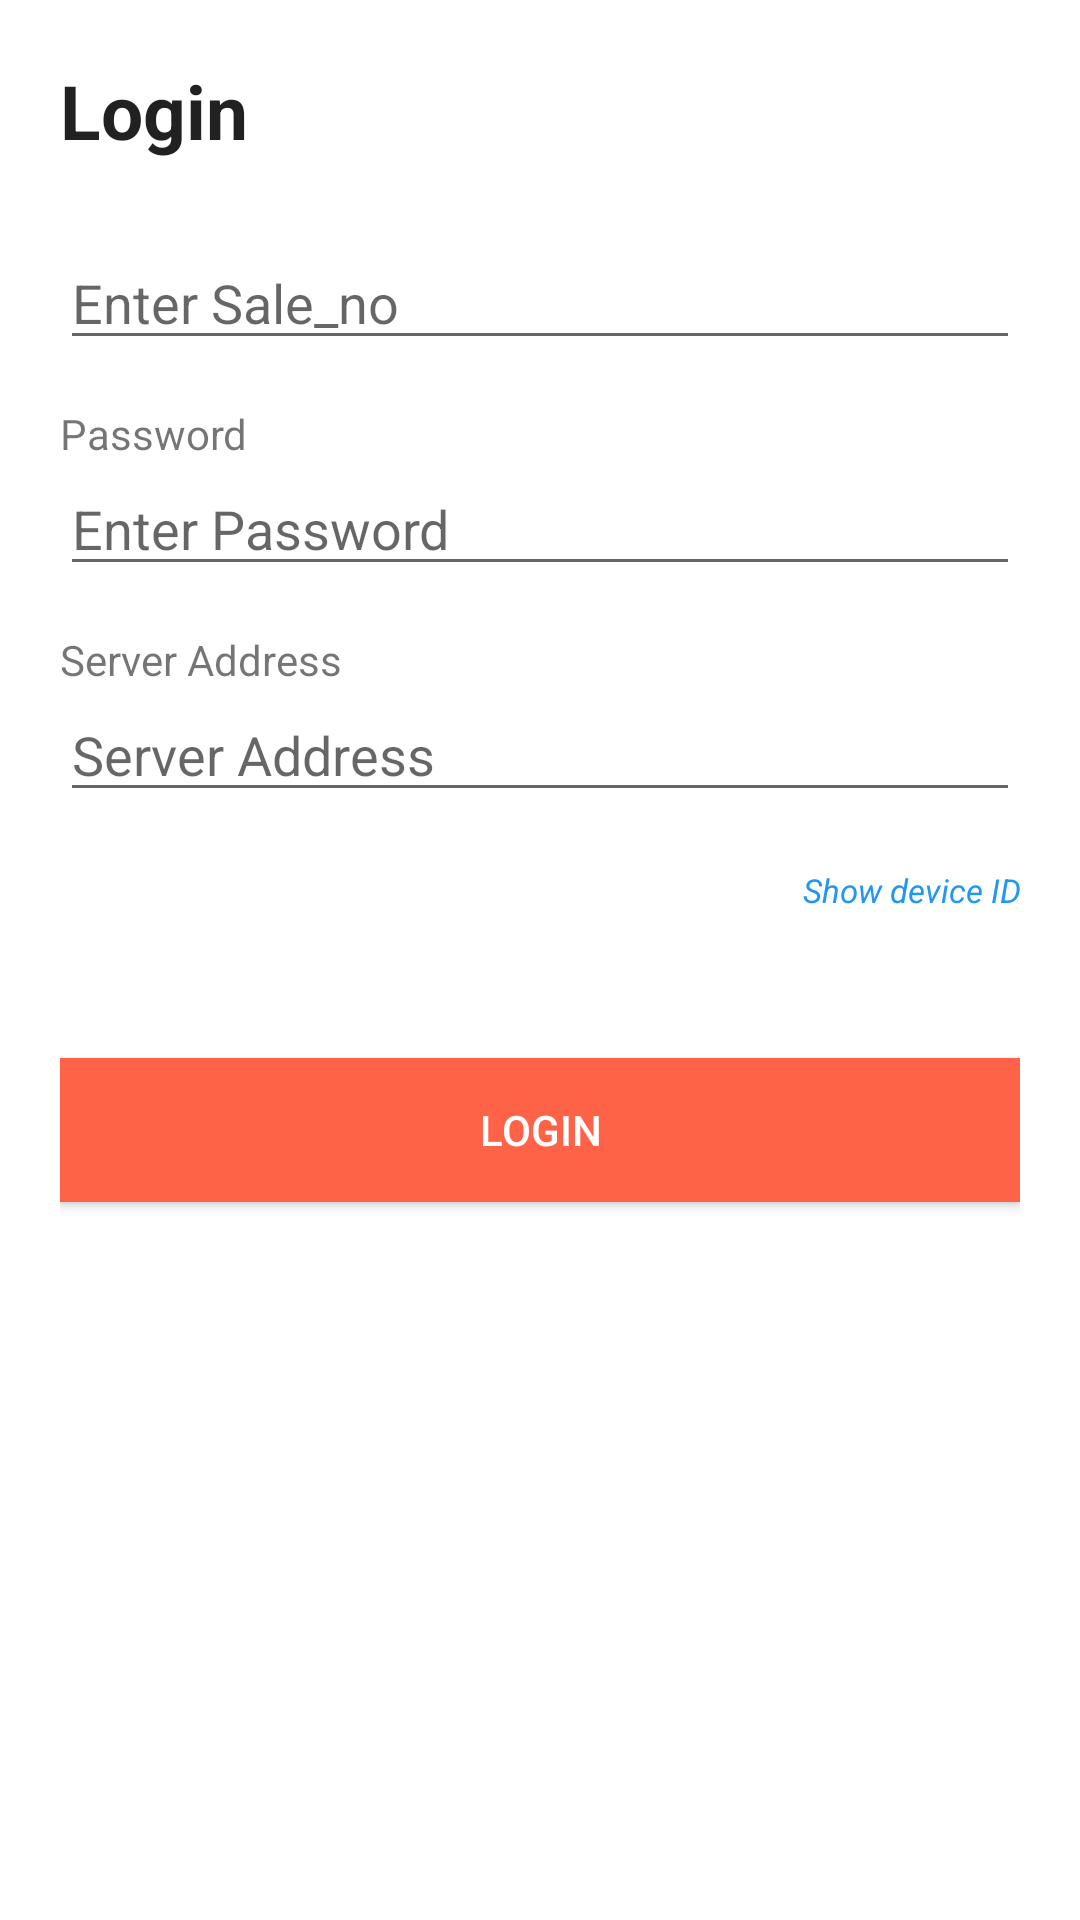

Layout XML and referenced resources for this Android screen:
<!-- AndroidManifest.xml: application theme AppTheme -->
<!-- res/layout/frg_login.xml -->
<?xml version="1.0" encoding="utf-8"?>
<LinearLayout xmlns:android="http://schemas.android.com/apk/res/android"
    android:layout_width="fill_parent"
    android:layout_height="wrap_content"
    android:orientation="vertical"
    android:background="#fff"
    android:padding="20dip">

    <TextView
        style="@style/TitleStyle"
        android:layout_marginBottom="10dip"
        android:text="@string/login_title" />

    <EditText
        android:id="@+id/loginEmail"
        android:layout_width="fill_parent"
        android:layout_height="wrap_content"
        android:layout_marginTop="15dp"
        android:hint="Enter Sale_no"
        android:inputType="textEmailAddress" />

    <TextView
        android:layout_width="fill_parent"
        android:layout_height="wrap_content"
        android:layout_marginTop="15dip"
        android:text="@string/pwd" />

    <EditText
        android:id="@+id/loginPassword"
        android:layout_width="fill_parent"
        android:layout_height="wrap_content"
        android:hint="Enter Password"
        android:inputType="textPassword" />

    <TextView
        android:layout_width="fill_parent"
        android:layout_height="wrap_content"
        android:layout_marginTop="15dip"
        android:text="@string/server_address" />

    <EditText
        android:id="@+id/serverAddress"
        android:layout_width="fill_parent"
        android:layout_height="wrap_content"
        android:hint="Server Address"
        android:inputType="text" />
    <TextView
        android:id="@+id/login_error"
        android:layout_width="fill_parent"
        android:layout_height="wrap_content"
        android:padding="10dip"
        android:textColor="#e30000"
        android:visibility="gone"
        android:textStyle="bold" />

    <LinearLayout
        android:layout_width="match_parent"
        android:layout_height="wrap_content"
        android:layout_marginTop="10dp"
        android:orientation="horizontal">
        <CheckBox
            android:layout_width="wrap_content"
            android:layout_height="wrap_content"
            android:text="Auto login"
            android:id="@+id/cb_auto"
            android:visibility="invisible" />
        <View
            android:layout_width="0dp"
            android:layout_weight="1"
            android:layout_height="0dp"/>
        <TextView
            android:layout_width="wrap_content"
            android:layout_height="match_parent"
            android:gravity="center"
            android:paddingLeft="15dp"
            android:text="Show device ID"
            android:textSize="11sp"
            android:textStyle="italic"
            android:textColor="#2196F3"
            android:id="@+id/tx_deviceId" />
    </LinearLayout>


    <Button
        android:id="@+id/btnLogin"
        android:layout_width="fill_parent"
        android:layout_height="wrap_content"
        android:layout_marginTop="40dip"
        android:background="#ff6347"
        android:text="Login"
        android:textColor="#fff" />


</LinearLayout>
<!-- resources referenced by this layout -->
<resources>
  <string name="login_title">Login</string>
  <string name="pwd">Password</string>
  <string name="server_address">Server Address</string>
  <style name="TitleStyle" parent="TextAppearance.AppCompat">
          <item name="android:layout_width">match_parent</item>
          <item name="android:layout_height">wrap_content</item>
          <item name="android:textStyle">bold</item>
          <item name="android:textSize">25sp</item>
  
      </style>
  <style name="AppTheme" parent="Theme.AppCompat.Light.DarkActionBar">
          
          <item name="colorPrimary">@color/colorPrimary</item>
          <item name="colorPrimaryDark">@color/colorPrimaryDark</item>
          <item name="colorAccent">@color/colorAccent</item>
  
      </style>
  <!-- not gathered from this repository: default colours our renderer supplied (Android Studio template values) -->
  <color name="colorPrimary">#FF6200EE</color>
  <color name="colorPrimaryDark">#FF3700B3</color>
  <color name="colorAccent">#FF03DAC5</color>
</resources>
